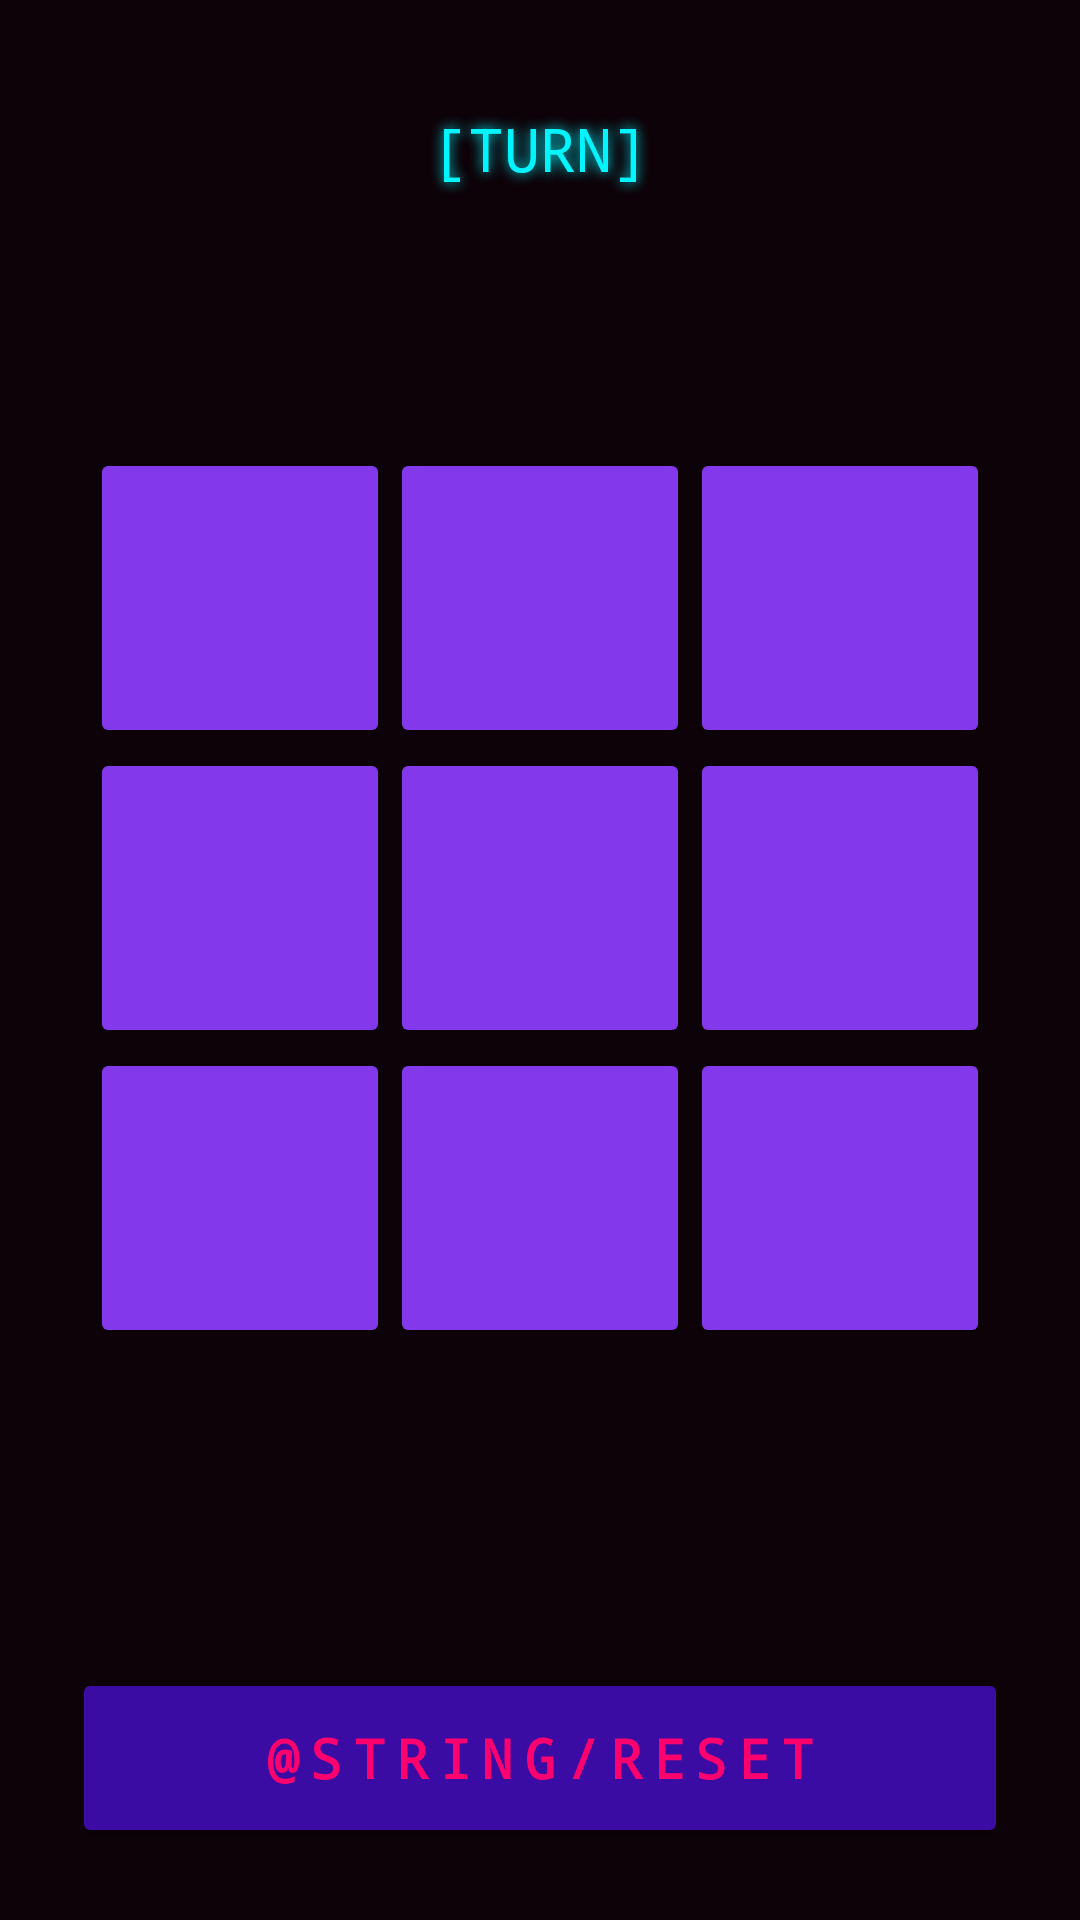

This screen was rendered from an Android layout file. Write that file and the resources it references.
<!-- AndroidManifest.xml: application theme Theme.TicTacToe_UV -->
<!-- res/layout/activity_game.xml -->
<?xml version="1.0" encoding="utf-8"?>
<LinearLayout xmlns:android="http://schemas.android.com/apk/res/android"
    android:layout_width="match_parent"
    android:layout_height="match_parent"
    android:orientation="vertical"
    android:padding="24dp"
    android:background="@color/cyberpunk_black">

    <TextView
        android:id="@+id/textTurnStatus"
        android:layout_width="match_parent"
        android:layout_height="wrap_content"
        android:text="[TURN]"
        android:textSize="20sp"
        android:textColor="@color/cyberpunk_cyan"
        android:fontFamily="monospace"
        android:gravity="center"
        android:shadowColor="@color/cyberpunk_cyan"
        android:shadowDx="0"
        android:shadowDy="0"
        android:shadowRadius="10"
        android:padding="12dp" />

    
    <View
        android:layout_width="match_parent"
        android:layout_height="0dp"
        android:layout_weight="1"/>

    
    <GridLayout
        android:id="@+id/grid"
        android:layout_width="wrap_content"
        android:layout_height="wrap_content"
        android:rowCount="3"
        android:columnCount="3"
        android:layout_gravity="center">

        <Button
            android:id="@+id/b0"
            style="@style/CyberButton" />
        <Button
            android:id="@+id/b1"
            style="@style/CyberButton" />
        <Button
            android:id="@+id/b2"
            style="@style/CyberButton" />

        <Button
            android:id="@+id/b3"
            style="@style/CyberButton" />
        <Button
            android:id="@+id/b4"
            style="@style/CyberButton" />
        <Button
            android:id="@+id/b5"
            style="@style/CyberButton" />

        <Button
            android:id="@+id/b6"
            style="@style/CyberButton" />
        <Button
            android:id="@+id/b7"
            style="@style/CyberButton" />
        <Button
            android:id="@+id/b8"
            style="@style/CyberButton" />

    </GridLayout>

    
    <View
        android:layout_width="match_parent"
        android:layout_height="0dp"
        android:layout_weight="1"/>

    <Button
        android:id="@+id/buttonReset"
        android:layout_width="match_parent"
        android:layout_height="60dp"
        android:text="@string/reset"
        android:textSize="18sp"
        android:textStyle="bold"
        android:textColor="@color/cyberpunk_magenta"
        android:fontFamily="monospace"
        android:backgroundTint="@color/cyberpunk_dark_purple"
        android:layout_marginTop="32dp"
        android:letterSpacing="0.20"
        android:onClick="onResetClicked" />

</LinearLayout>
<!-- resources referenced by this layout -->
<resources>
  <color name="cyberpunk_black">#0D0208</color>
  <color name="cyberpunk_cyan">#00F5FF</color>
  <color name="cyberpunk_dark_purple">#3A0CA3</color>
  <color name="cyberpunk_magenta">#FF006E</color>
  <string name="reset">RESET</string>
  <style name="CyberButton">
          <item name="android:layout_width">100dp</item>
          <item name="android:layout_height">100dp</item>
          <item name="android:backgroundTint">@color/cyberpunk_purple</item>
          <item name="android:textSize">32sp</item>
          <item name="android:textStyle">bold</item>
          <item name="android:fontFamily">monospace</item>
          <item name="android:textColor">@color/cyberpunk_yellow</item>
          <item name="android:shadowColor">@color/cyberpunk_cyan</item>
          <item name="android:shadowDx">0</item>
          <item name="android:shadowDy">0</item>
          <item name="android:shadowRadius">12</item>
          <item name="android:onClick">onCellClicked</item>
      </style>
  <style name="Theme.TicTacToe_UV" parent="Base.Theme.TicTacToe_UV" />
  <color name="cyberpunk_purple">#8338EC</color>
  <color name="cyberpunk_yellow">#FFBE0B</color>
  <style name="Base.Theme.TicTacToe_UV" parent="Theme.Material3.DayNight.NoActionBar">
          
          
      </style>
</resources>
